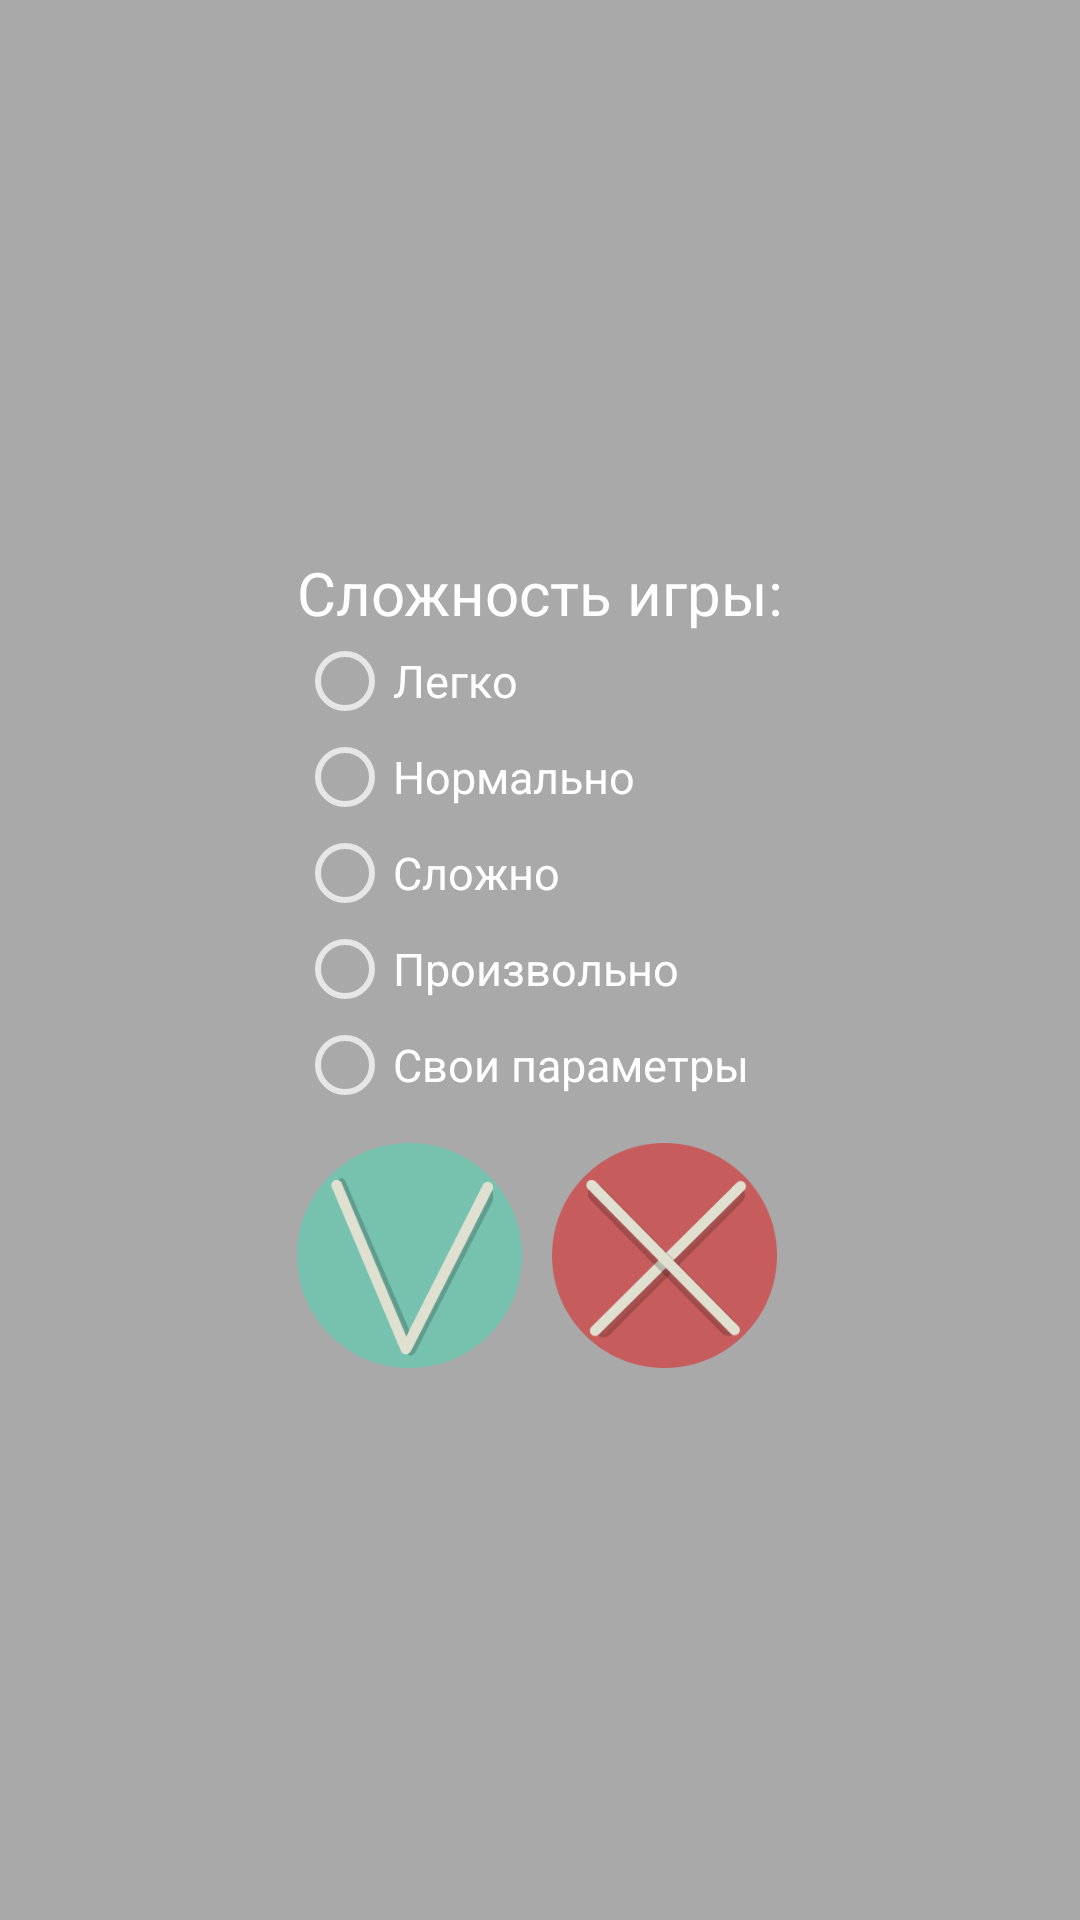

Here is an Android app screen rendered from its layout file. Give the layout XML and the strings, colors and styles it references.
<!-- AndroidManifest.xml: application theme AppTheme -->
<!-- res/layout/activity_difficulty_window.xml -->
<?xml version="1.0" encoding="utf-8"?>
<android.support.constraint.ConstraintLayout
    xmlns:android="http://schemas.android.com/apk/res/android"
    xmlns:app="http://schemas.android.com/apk/res-auto"
    xmlns:tools="http://schemas.android.com/tools"
    android:layout_width="match_parent"
    android:layout_height="match_parent"
    android:orientation="vertical"
    android:gravity="center"
    android:background="@color/backgroundMenu"
    tools:context="wordcreators.avoid2.AllMainMenu.DifficultyWindow">

    <LinearLayout
        android:id="@+id/difficultyGame"
        android:layout_width="match_parent"
        android:layout_height="match_parent"
        android:orientation="horizontal" />

    <LinearLayout
        android:layout_width="wrap_content"
        android:layout_height="wrap_content"
        android:orientation="vertical"
        app:layout_constraintTop_toTopOf="parent"
        app:layout_constraintLeft_toLeftOf="parent"
        app:layout_constraintRight_toRightOf="parent"
        app:layout_constraintBottom_toBottomOf="parent">

        <TextView
            android:id="@+id/difficultyTextView"
            android:layout_width="wrap_content"
            android:layout_height="wrap_content"
            android:textColor="@color/white"
            android:textSize="@dimen/sizeDifficultyText"
            android:text="@string/difficultyText"/>

        <RadioGroup
            android:id="@+id/allDifficultyRadioButton"
            android:layout_width="wrap_content"
            android:layout_height="wrap_content">

            <RadioButton
                android:id="@+id/easyRadioButton"
                android:onClick="easyButton"
                android:textColor="@color/white"
                android:layout_width="wrap_content"
                android:layout_height="wrap_content"
                android:text="@string/easyRadioButton"
                android:textSize="@dimen/sizeRadioButtonText" />

            <RadioButton
                android:id="@+id/normalRadioButton"
                android:onClick="normalButton"
                android:textColor="@color/white"
                android:layout_width="wrap_content"
                android:layout_height="wrap_content"
                android:text="@string/normalRadioButton"
                android:textSize="@dimen/sizeRadioButtonText"/>

            <RadioButton
                android:id="@+id/hardRadioButton"
                android:onClick="hardButton"
                android:textColor="@color/white"
                android:layout_width="wrap_content"
                android:layout_height="wrap_content"
                android:text="@string/hardRadioButton"
                android:textSize="@dimen/sizeRadioButtonText"/>

            <RadioButton
                android:id="@+id/randomRadioButton"
                android:onClick="randomButton"
                android:textColor="@color/white"
                android:layout_width="wrap_content"
                android:layout_height="wrap_content"
                android:text="@string/randomRadioButton"
                android:textSize="@dimen/sizeRadioButtonText"/>

            <RadioButton
                android:id="@+id/yourSettingRadioButton"
                android:onClick="yourSettingButton"
                android:textColor="@color/white"
                android:layout_width="wrap_content"
                android:layout_height="wrap_content"
                android:text="@string/yourSettingRadioButton"
                android:textSize="@dimen/sizeRadioButtonText"/>
        </RadioGroup>

        <LinearLayout
            android:layout_width="match_parent"
            android:layout_height="wrap_content"
            android:orientation="horizontal"
            android:layout_marginTop="@dimen/buttonBellowButton">

            <ImageView
                android:id="@+id/okeyClick"
                android:onClick="okeyClick"
                android:layout_width="@dimen/widthButtonMenu"
                android:layout_height="75dp"
                android:scaleType="fitXY"
                android:src="@drawable/yes"
                android:layout_marginRight="@dimen/buttonBellowButton"
                android:layout_marginTop="@dimen/buttonBellowButton"/>

            <ImageView
                android:id="@+id/closeButton"
                android:onClick="closeClick"
                android:layout_width="@dimen/widthButtonMenu"
                android:layout_height="75dp"
                android:scaleType="fitXY"
                android:src="@drawable/no"
                android:layout_marginLeft="@dimen/buttonBellowButton"
                android:layout_marginTop="@dimen/buttonBellowButton"/>

        </LinearLayout>

    </LinearLayout>

</android.support.constraint.ConstraintLayout>
<!-- resources referenced by this layout -->
<resources>
  <color name="backgroundMenu">#A9A9A9</color>
  <color name="white">#ffffff</color>
  <dimen name="buttonBellowButton">5dp</dimen>
  <dimen name="sizeDifficultyText">20sp</dimen>
  <dimen name="sizeRadioButtonText">15sp</dimen>
  <dimen name="widthButtonMenu">75dp</dimen>
  <!-- drawable no: png bitmap (drawable, 16299 bytes) -->
  <!-- drawable yes: png bitmap (drawable, 13194 bytes) -->
  <string name="difficultyText">Сложность игры:</string>
  <string name="easyRadioButton">Легко</string>
  <string name="hardRadioButton">Сложно</string>
  <string name="normalRadioButton">Нормально</string>
  <string name="randomRadioButton">Произвольно</string>
  <string name="yourSettingRadioButton">Свои параметры</string>
  <style name="AppTheme" parent="Theme.AppCompat.NoActionBar">
          
          <item name="colorPrimary">@color/topActivity</item>
          <item name="colorPrimaryDark">@color/topActivity</item>
          <item name="colorAccent">@color/white</item>
      </style>
  <color name="topActivity">#bc9874</color>
</resources>
